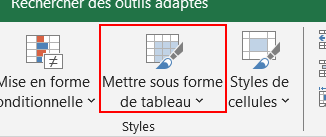
Task: Data manipulation techniques and tutorials from uipath academy

Workflow: SéquenceToDoExcelAutomationUsingModernExperience

Step 1: click on the element 'Mettre sous forme de tableau' in window 'MonthReport - Excel' (excel.exe)

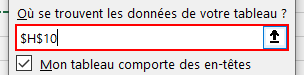
Step 2: type "$A:$E" into the element 'Où se trouvent les données de votre tableau ?' in window 'Créer un tableau' (excel.exe)

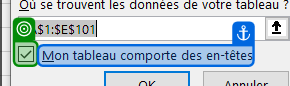
Step 3: check

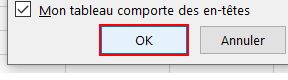
Step 4: click on the element in window 'Créer un tableau' (excel.exe)
